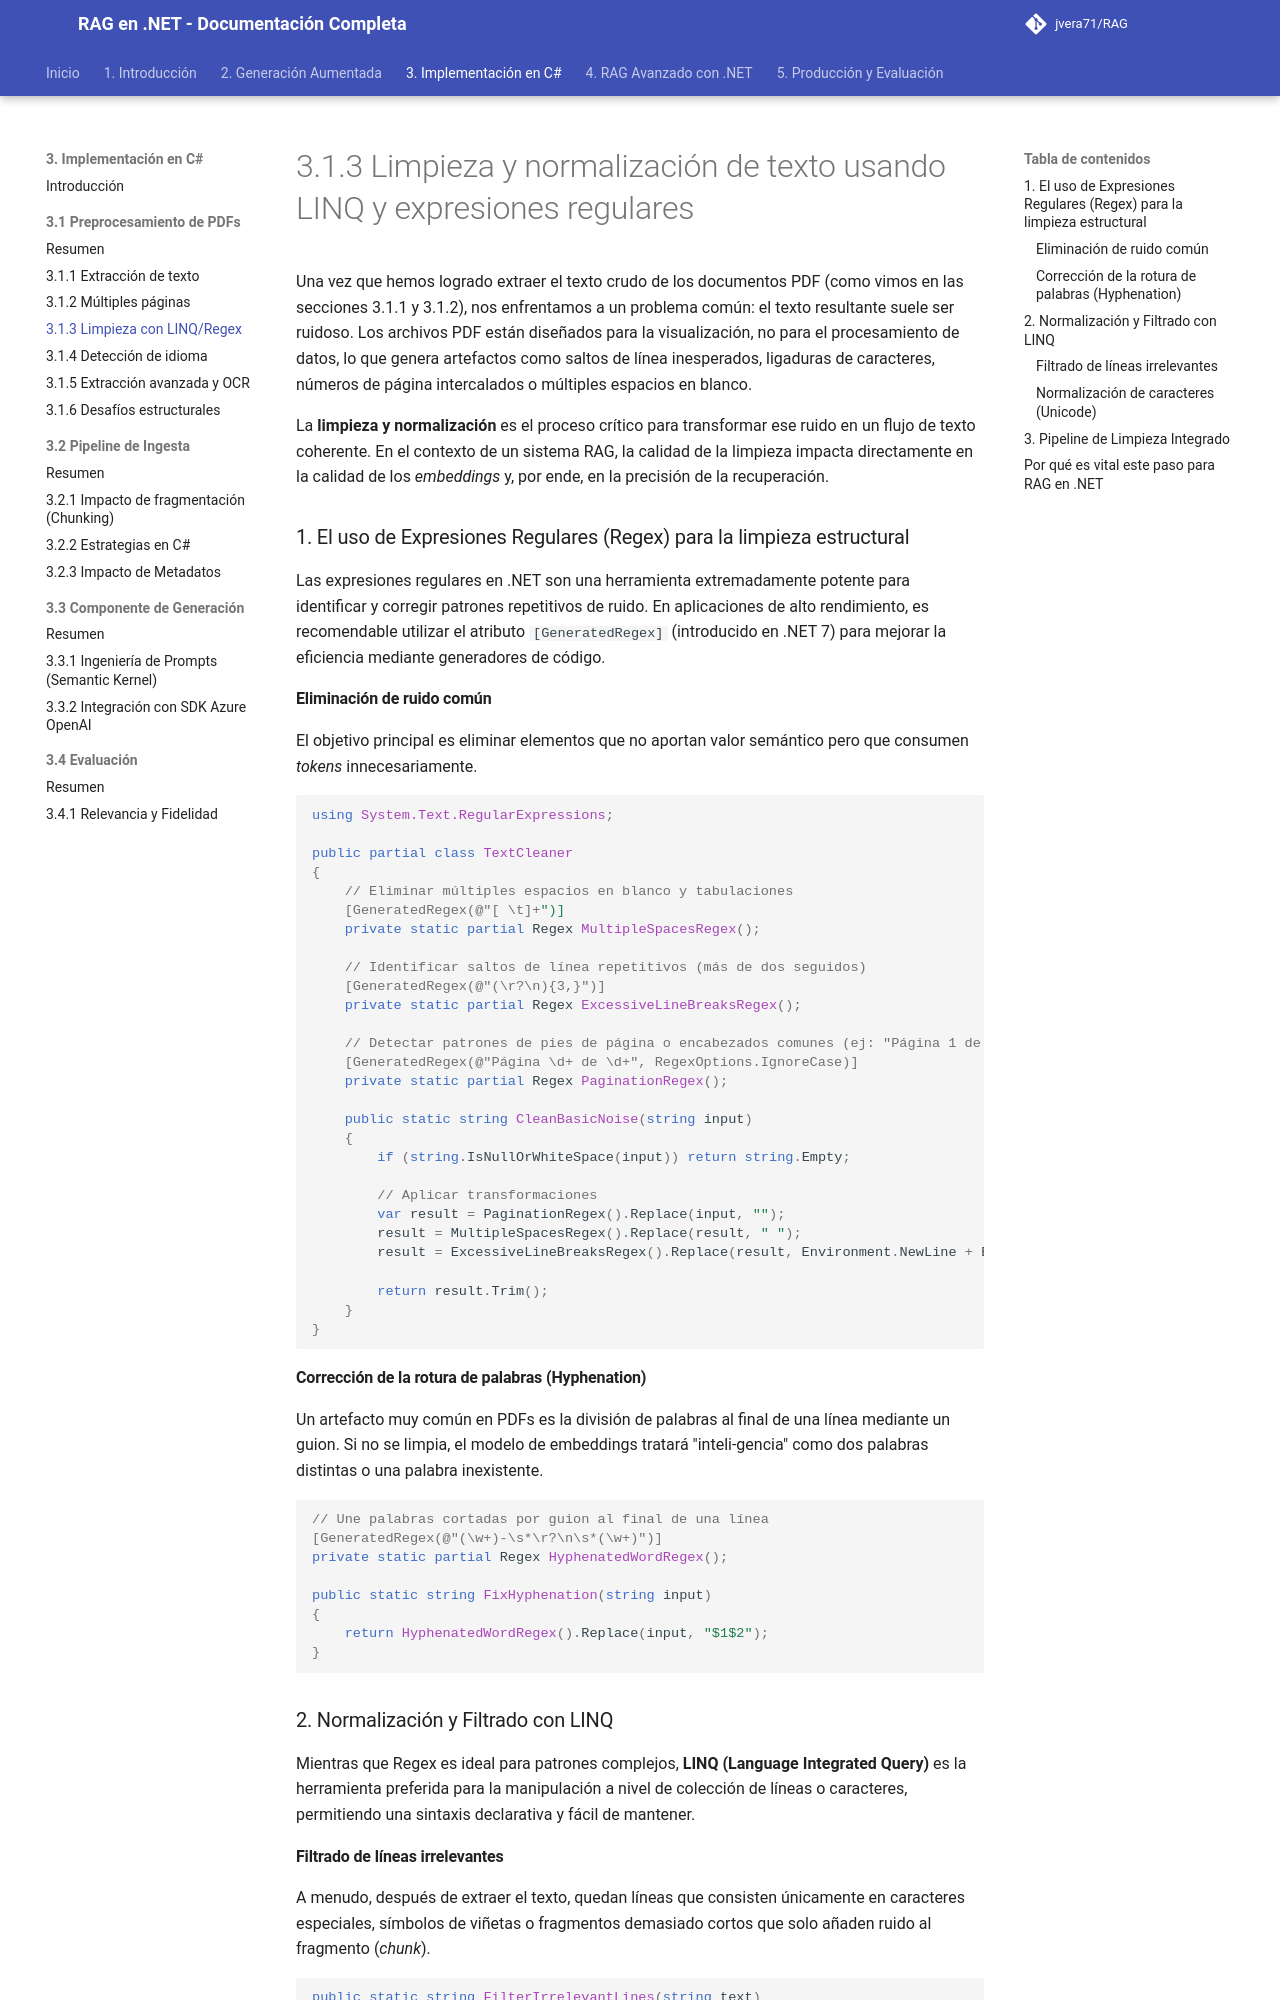

repository: jvera71/RAG · page: 3._Implementación_del_Pipeline_RAG_en_CSharp/3.1_Preprocesamiento_de_documentos_PDF_en_.NET/3.1.3_Limpieza_y_normalización_de_texto_usando_LINQ_y_expresiones_regulares/index.html · generator: mkdocs

# 3.1.3 Limpieza y normalización de texto usando LINQ y expresiones regulares

Una vez que hemos logrado extraer el texto crudo de los documentos PDF (como vimos en las secciones 3.1.1 y 3.1.2), nos enfrentamos a un problema común: el texto resultante suele ser ruidoso. Los archivos PDF están diseñados para la visualización, no para el procesamiento de datos, lo que genera artefactos como saltos de línea inesperados, ligaduras de caracteres, números de página intercalados o múltiples espacios en blanco.

La **limpieza y normalización** es el proceso crítico para transformar ese ruido en un flujo de texto coherente. En el contexto de un sistema RAG, la calidad de la limpieza impacta directamente en la calidad de los *embeddings* y, por ende, en la precisión de la recuperación.

### 1. El uso de Expresiones Regulares (Regex) para la limpieza estructural

Las expresiones regulares en .NET son una herramienta extremadamente potente para identificar y corregir patrones repetitivos de ruido. En aplicaciones de alto rendimiento, es recomendable utilizar el atributo `[GeneratedRegex]` (introducido en .NET 7) para mejorar la eficiencia mediante generadores de código.

#### Eliminación de ruido común
El objetivo principal es eliminar elementos que no aportan valor semántico pero que consumen *tokens* innecesariamente.

```csharp
using System.Text.RegularExpressions;

public partial class TextCleaner
{
    // Eliminar múltiples espacios en blanco y tabulaciones
    [GeneratedRegex(@"[ \t]+")]
    private static partial Regex MultipleSpacesRegex();

    // Identificar saltos de línea repetitivos (más de dos seguidos)
    [GeneratedRegex(@"(\r?\n){3,}")]
    private static partial Regex ExcessiveLineBreaksRegex();

    // Detectar patrones de pies de página o encabezados comunes (ej: "Página 1 de 10")
    [GeneratedRegex(@"Página \d+ de \d+", RegexOptions.IgnoreCase)]
    private static partial Regex PaginationRegex();

    public static string CleanBasicNoise(string input)
    {
        if (string.IsNullOrWhiteSpace(input)) return string.Empty;

        // Aplicar transformaciones
        var result = PaginationRegex().Replace(input, "");
        result = MultipleSpacesRegex().Replace(result, " ");
        result = ExcessiveLineBreaksRegex().Replace(result, Environment.NewLine + Environment.NewLine);

        return result.Trim();
    }
}
```

#### Corrección de la rotura de palabras (Hyphenation)
Un artefacto muy común en PDFs es la división de palabras al final de una línea mediante un guion. Si no se limpia, el modelo de embeddings tratará "inteli-gencia" como dos palabras distintas o una palabra inexistente.

```csharp
// Une palabras cortadas por guion al final de una línea
[GeneratedRegex(@"(\w+)-\s*\r?\n\s*(\w+)")]
private static partial Regex HyphenatedWordRegex();

public static string FixHyphenation(string input)
{
    return HyphenatedWordRegex().Replace(input, "$1$2");
}
```

### 2. Normalización y Filtrado con LINQ

Mientras que Regex es ideal para patrones complejos, **LINQ (Language Integrated Query)** es la herramienta preferida para la manipulación a nivel de colección de líneas o caracteres, permitiendo una sintaxis declarativa y fácil de mantener.
